pico-8 play session: hold → + tap 🅾, after a click and taps of 🅾, ❎, 🅾+❎, 🅾 in the second before t = 0

[t = 1 s] hold → ~1s, tap 🅾 ~2×
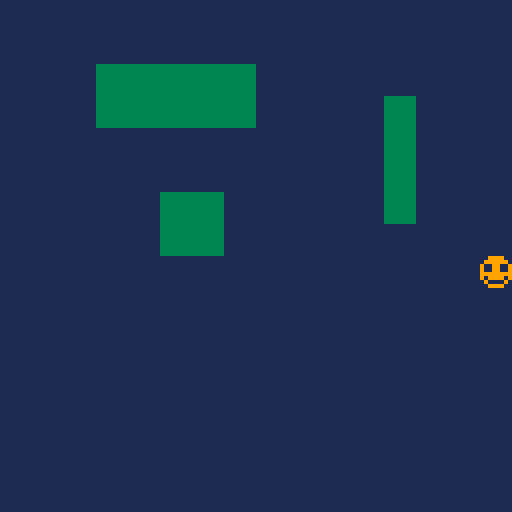

pico-8 cartridge
version 43
__lua__
function _init()
	init_player()
end

function _update60()
	update_player()
end

function _draw()
	cls(1)
	map()
	draw_player()
end
-->8
-- player --

function init_player()
	plr={
		sp=1,
		x=64,
		y=64,
		s=1,
		dx=0,
		dy=0
	}
	
	wsp=2
end

function update_player()
	local lx=plr.x
	local ly=plr.y
	plr.dx=0
	plr.dy=0
	
	if btn(⬆️) then
		plr.dy-=plr.s
	end
	if btn(⬇️) then
		plr.dy+=plr.s
	end
	
	plr.y+=plr.dy
	
	if check_col(wsp) then
		plr.y=ly
	end
	
	if btn(⬅️) then
		plr.dx-=plr.s
	end
	if btn(➡️) then
		plr.dx+=plr.s
	end
	
	plr.x+=plr.dx
	
	if check_col(wsp) then
		plr.x=lx
	end
	
	plr.x=mid(0,plr.x,120)
	plr.y=mid(0,plr.y,120)
end

function draw_player()
	spr(plr.sp,plr.x,plr.y)
end
-->8
-- collisions --

function check_col(sp)
	local x=plr.x
	local y=plr.y
	
	return
	mget(x/8,y/8)==sp or
	mget((x+7)/8,y/8)==sp or
	mget(x/8,(y+7)/8)==sp or
	mget((x+7)/8,(y+7)/8)==sp
end
__gfx__
00000000009999003333333300000000000000000000000000000000000000000000000000000000000000000000000000000000000000000000000000000000
00000000099999903333333300000000000000000000000000000000000000000000000000000000000000000000000000000000000000000000000000000000
00700700911991193333333300000000000000000000000000000000000000000000000000000000000000000000000000000000000000000000000000000000
00077000911991193333333300000000000000000000000000000000000000000000000000000000000000000000000000000000000000000000000000000000
00077000999999993333333300000000000000000000000000000000000000000000000000000000000000000000000000000000000000000000000000000000
00700700919999193333333300000000000000000000000000000000000000000000000000000000000000000000000000000000000000000000000000000000
00000000091111903333333300000000000000000000000000000000000000000000000000000000000000000000000000000000000000000000000000000000
00000000009999003333333300000000000000000000000000000000000000000000000000000000000000000000000000000000000000000000000000000000
__map__
0000000000000000000000000000000000000000000000000000000000000000000000000000000000000000000000000000000000000000000000000000000000000000000000000000000000000000000000000000000000000000000000000000000000000000000000000000000000000000000000000000000000000000
0000000000000000000000000000000000000000000000000000000000000000000000000000000000000000000000000000000000000000000000000000000000000000000000000000000000000000000000000000000000000000000000000000000000000000000000000000000000000000000000000000000000000000
0000000202020202000000000000000000000000000000000000000000000000000000000000000000000000000000000000000000000000000000000000000000000000000000000000000000000000000000000000000000000000000000000000000000000000000000000000000000000000000000000000000000000000
0000000202020202000000000200000000000000000000000000000000000000000000000000000000000000000000000000000000000000000000000000000000000000000000000000000000000000000000000000000000000000000000000000000000000000000000000000000000000000000000000000000000000000
0000000000000000000000000200000000000000000000000000000000000000000000000000000000000000000000000000000000000000000000000000000000000000000000000000000000000000000000000000000000000000000000000000000000000000000000000000000000000000000000000000000000000000
0000000000000000000000000200000000000000000000000000000000000000000000000000000000000000000000000000000000000000000000000000000000000000000000000000000000000000000000000000000000000000000000000000000000000000000000000000000000000000000000000000000000000000
0000000000020200000000000200000000000000000000000000000000000000000000000000000000000000000000000000000000000000000000000000000000000000000000000000000000000000000000000000000000000000000000000000000000000000000000000000000000000000000000000000000000000000
0000000000020200000000000000000000000000000000000000000000000000000000000000000000000000000000000000000000000000000000000000000000000000000000000000000000000000000000000000000000000000000000000000000000000000000000000000000000000000000000000000000000000000
